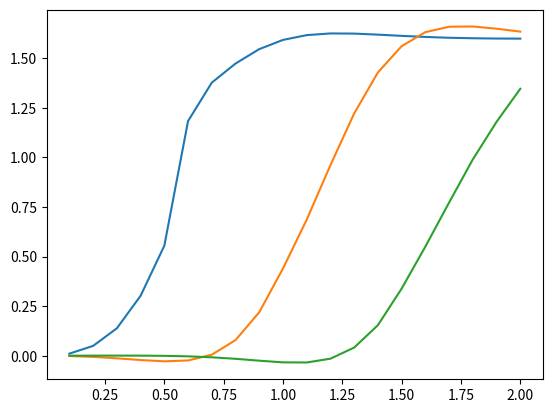

The script that saved this image:
import numpy as np
import scipy.special as sp
import matplotlib.pyplot as plt

def uniform_loading(r, x, a, rou_p, l):
    if x <= r:
        kerpa = sp.kerp(a)
        berx = sp.ber(x/l)
        keipa = sp.keip(a)
        beix = sp.beip(x/l)
        w = rou_basalt*uniform_h*(a*kerpa*berx-a*keipa*beix+1)/rou_p
    else:
        berpa = sp.berp(a)
        kerx = sp.ker(x/l)
        beipa = sp.beip(a)
        keix = sp.kei(x/l)
        w = rou_basalt*uniform_h*(a*berpa*kerx-a*beipa*keix)/rou_p

    return w


def calc():
    w = np.zeros((3, 3, 20), np.float64)
    for i in range(3):
        for j in range(3):
            for k in range(20):
                for step in steps:
                    r = A[k]*(10-step)/10
                    a = r/l[i]
                    w[i,j,k] += uniform_loading(r, x[j], a, rou_prime[i], l[i])

    return w

def plot_result():
    plt.figure()
    plt.plot(t, w[0,0,:])
    plt.plot(t, w[0,1,:])
    plt.plot(t, w[0,2,:])
    plt.show()

if __name__ == "__main__":
    ### parameters
    E = 7*1e16 # GPa, Young's modulus
    poisson = 0.25 # Poisson's ratios
    rou_basalt = 2700*9.8*1e9 # kg/m^3, basalt density
    rou_crust = 2900*9.8*1e9 # kg/m^3, crust density
    rou_mantle = 3370*9.8*1e9 # kg/m^3
    th_crust = np.array([30, 50, 70]) # km, crust thickness
    v = 300 # km/Ma, Basalts spread velocity
    h = 2 # km, basalts accumulated height
    T = 2 # Ma, Total time of volcanic eruption
    R = 6350 # km, 

    ### 
    D = E * pow(th_crust, 3) / (12 * (1-pow(poisson,2)))
    l = pow(D/((E*th_crust/pow(R, 2)) + rou_mantle), 1/4)
    rou_prime = rou_mantle + E*th_crust/pow(R, 2)
    x = np.array([150, 300, 450])
    t = np.linspace(0.1, 2, 20)
    steps = np.linspace(0.005, 2, 400)
    uniform_h = 0.005
    A = v*t
    
    w = calc()
    # print(w[0,0,0:5])
    plot_result()


